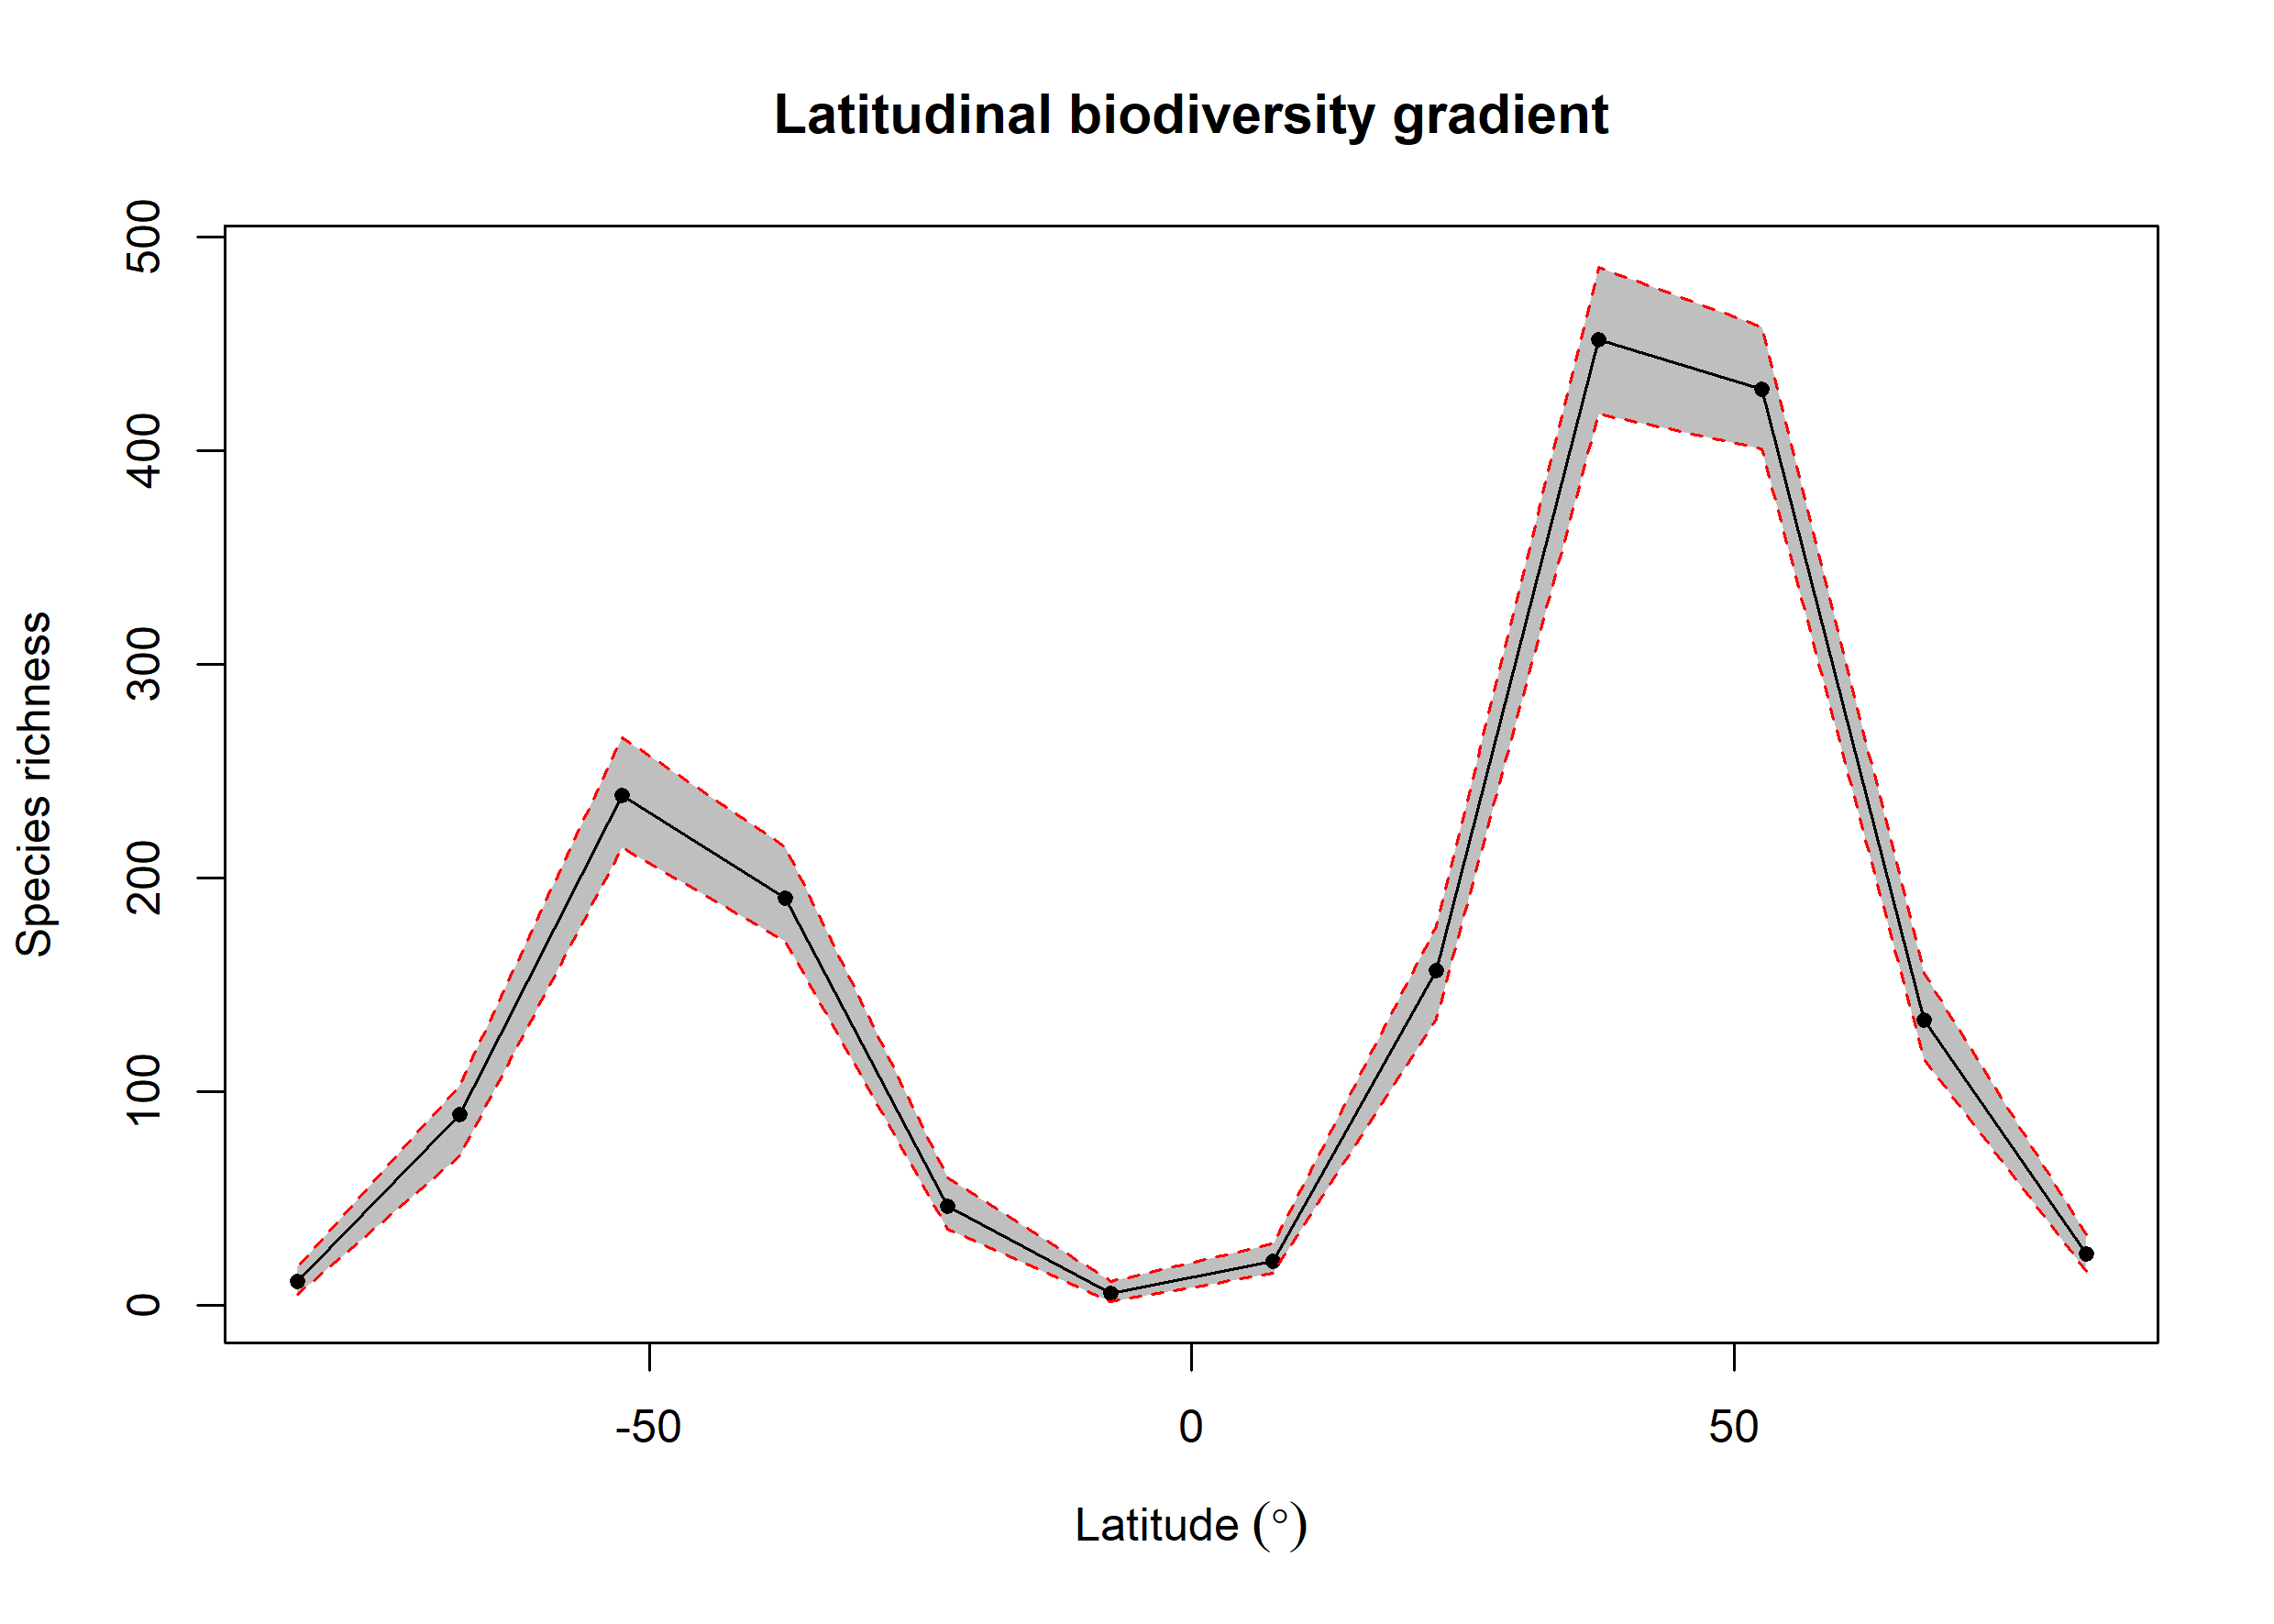

Source data for this figure (header and first rows):
bin, max, min, mid, hemisphere, mean_richness, CI.Lower, CI.Upper
1, 90, 75, 82.5, N, 24.09, 16, 33
2, 75, 60, 67.5, N, 133.4, 115, 155.5
3, 60, 45, 52.5, N, 429, 400.9, 458
4, 45, 30, 37.5, N, 452, 417.4, 486.1
5, 30, 15, 22.5, N, 156.6, 133.9, 177.1
6, 15, 0, 7.5, N, 20.52, 15, 28.52
7, 0, -15, -7.5, S, 5.44, 1.475, 11
8, -15, -30, -22.5, S, 46.15, 35.48, 59.52
9, -30, -45, -37.5, S, 190.6, 170.5, 214.6
10, -45, -60, -52.5, S, 238.6, 213.9, 265.5
11, -60, -75, -67.5, S, 89.17, 69.9, 103
12, -75, -90, -82.5, S, 10.89, 5, 18
